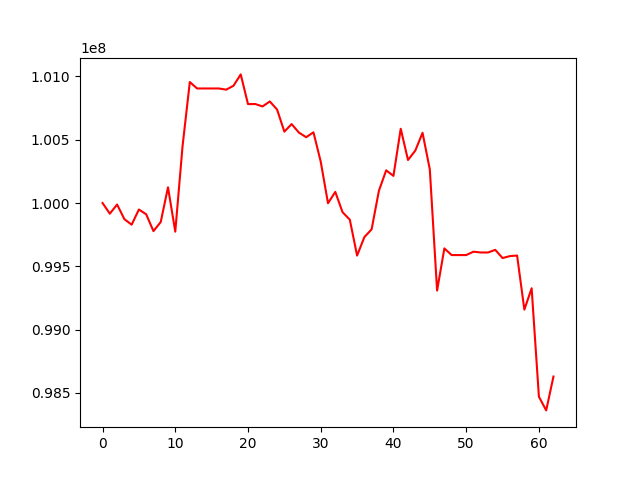

Data behind this chart, as committed beside it:
, 0
0, 100000000
1, 99915701
2, 99988086
3, 99872812
4, 99828629
5, 99948690
6, 99910906
7, 99777757
8, 99849648
9, 100124124
10, 99773650
11, 100448819
12, 100955915
13, 100905025
14, 100905025
15, 100905025
16, 100905025
17, 100895657
18, 100926167
19, 101016210
20, 100781518
21, 100782103
22, 100763150
23, 100802437
24, 100738195
25, 100563930
26, 100623484
27, 100556516
28, 100519889
29, 100558590
30, 100326962
31, 99998160
32, 100087874
33, 99927488
34, 99868152
35, 99584632
36, 99730394
37, 99792580
38, 100097111
39, 100258084
40, 100214404
41, 100586685
42, 100339855
43, 100413760
44, 100554658
45, 100265160
46, 99308125
47, 99641364
48, 99588609
49, 99588609
50, 99588609
51, 99615317
52, 99609077
53, 99609077
54, 99629749
55, 99564993
56, 99580303
57, 99585075
58, 99157410
59, 99326312
... 3 more rows
